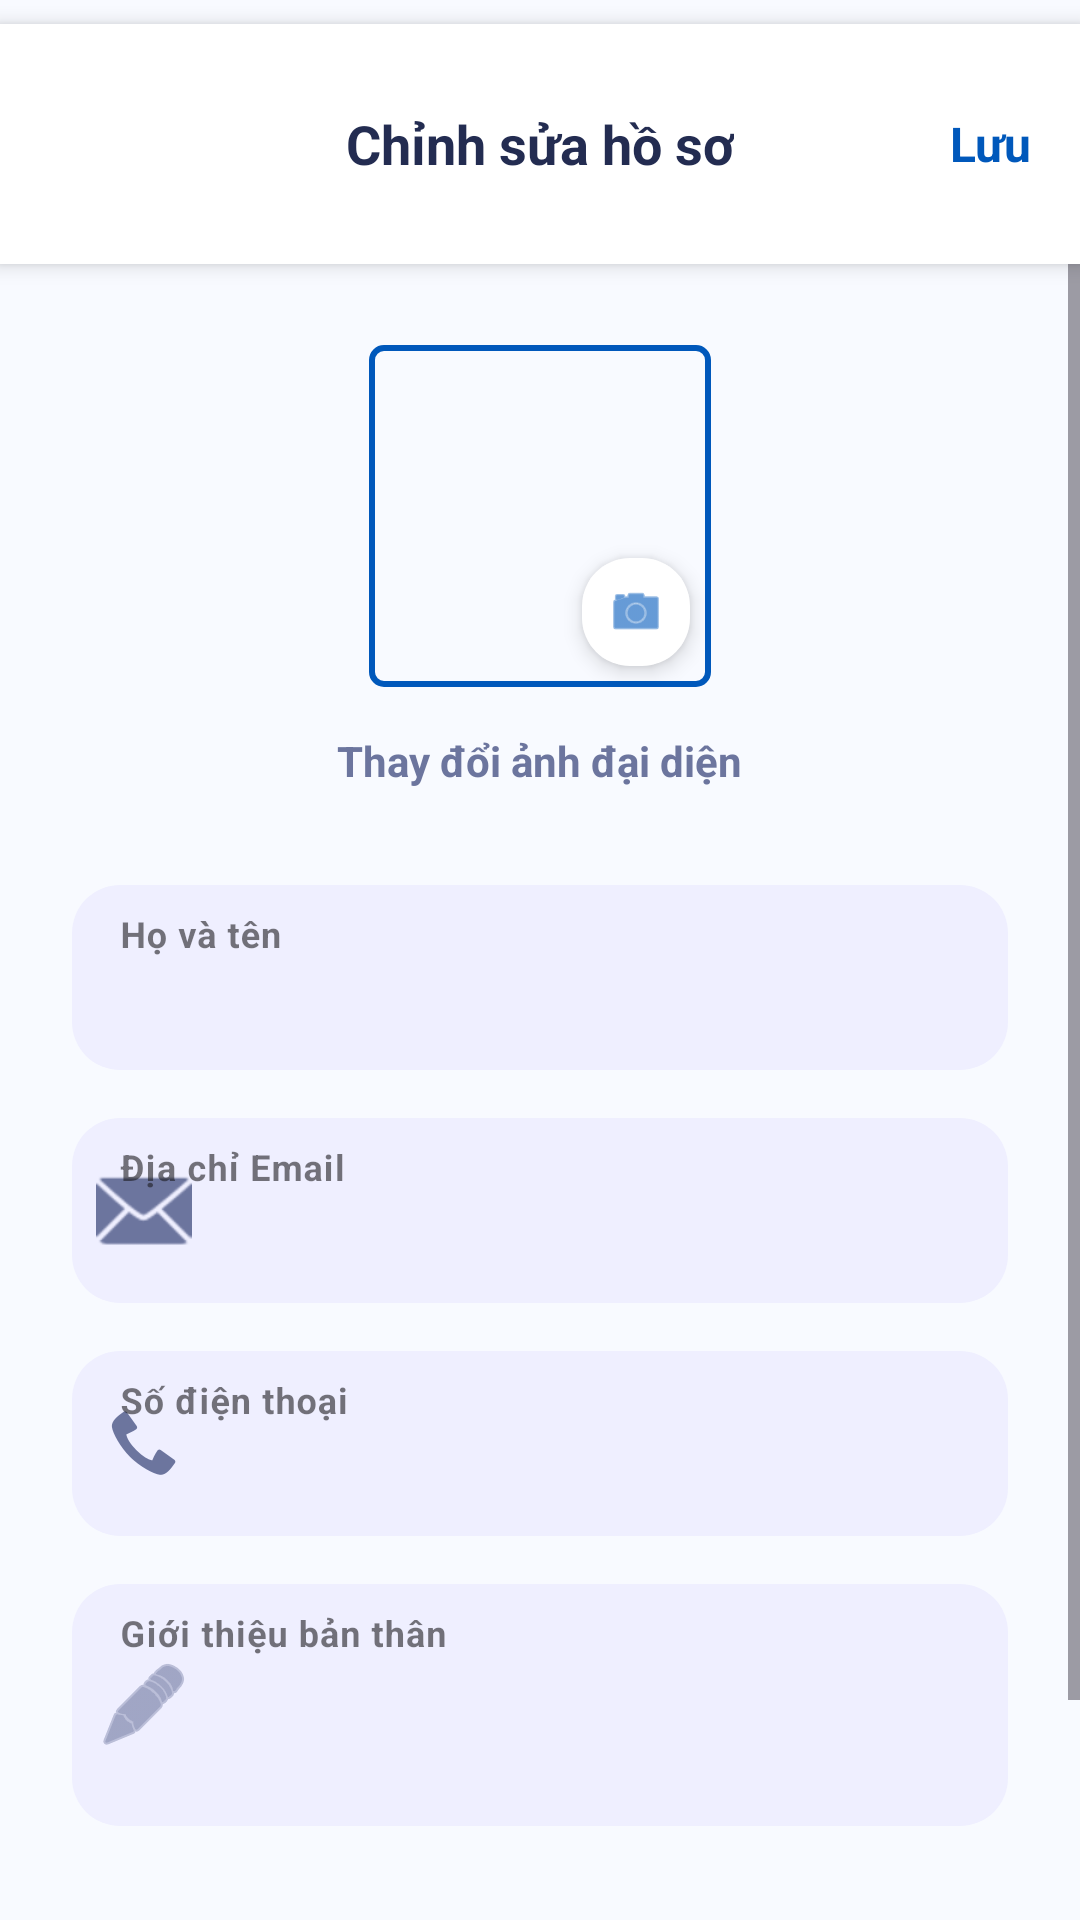

The Android layout XML behind this screen, and the referenced resources:
<!-- AndroidManifest.xml: application theme Theme.TravelApp -->
<!-- res/layout/activity_edit_profile.xml -->
<?xml version="1.0" encoding="utf-8"?>
<LinearLayout xmlns:android="http://schemas.android.com/apk/res/android"
    xmlns:app="http://schemas.android.com/apk/res-auto"
    android:layout_width="match_parent"
    android:layout_height="match_parent"
    android:background="#F8FAFF"
    android:orientation="vertical">

    <RelativeLayout
        android:layout_width="match_parent"
        android:layout_height="80dp"
        android:background="#FFFFFF"
        android:paddingHorizontal="16dp"
        android:layout_marginTop="8dp"
        android:elevation="4dp">

        <ImageView
            android:id="@+id/btnBack"
            android:layout_width="32dp"
            android:layout_height="32dp"
            android:layout_centerVertical="true"
            android:background="?attr/selectableItemBackgroundBorderless"
            android:clickable="true"
            android:focusable="true"
            android:src="@drawable/ic_back"
            app:tint="#0058BB" />

        <TextView
            android:layout_width="wrap_content"
            android:layout_height="wrap_content"
            android:layout_centerInParent="true"
            android:text="Chỉnh sửa hồ sơ"
            android:textColor="#232C51"
            android:textSize="18sp"
            android:textStyle="bold" />

        <TextView
            android:id="@+id/btnSave"
            android:layout_width="wrap_content"
            android:layout_height="wrap_content"
            android:layout_alignParentEnd="true"
            android:layout_centerVertical="true"
            android:background="?attr/selectableItemBackgroundBorderless"
            android:clickable="true"
            android:focusable="true"
            android:text="Lưu"
            android:textColor="#0058BB"
            android:textSize="16sp"
            android:textStyle="bold" />
    </RelativeLayout>

    <ScrollView
        android:layout_width="match_parent"
        android:layout_height="match_parent"
        android:fillViewport="true">

        <LinearLayout
            android:layout_width="match_parent"
            android:layout_height="wrap_content"
            android:orientation="vertical"
            android:padding="24dp">

            <LinearLayout
                android:layout_width="match_parent"
                android:layout_height="wrap_content"
                android:gravity="center"
                android:orientation="vertical"
                android:layout_marginBottom="32dp">

                <FrameLayout
                    android:layout_width="wrap_content"
                    android:layout_height="wrap_content">

                    <com.google.android.material.imageview.ShapeableImageView
                        android:id="@+id/ivEditAvatar"
                        android:layout_width="120dp"
                        android:layout_height="120dp"
                        android:padding="4dp"
                        android:scaleType="centerCrop"
                        android:src="@drawable/ic_profile"
                        app:shapeAppearanceOverlay="@style/ShapeAppearance.MaterialComponents.SmallComponent"
                        app:strokeColor="#0058BB"
                        app:strokeWidth="2dp" />

                    <com.google.android.material.floatingactionbutton.FloatingActionButton
                        android:id="@+id/btnChangePhoto"
                        android:layout_width="wrap_content"
                        android:layout_height="wrap_content"
                        android:layout_gravity="bottom|end"
                        android:layout_marginEnd="4dp"
                        android:layout_marginBottom="4dp"
                        app:fabCustomSize="36dp"
                        app:maxImageSize="20dp"
                        app:backgroundTint="#FFFFFF"
                        app:tint="#0058BB"
                        app:elevation="4dp"
                        app:srcCompat="@android:drawable/ic_menu_camera" />
                </FrameLayout>

                <TextView
                    android:layout_width="wrap_content"
                    android:layout_height="wrap_content"
                    android:layout_marginTop="12dp"
                    android:text="Thay đổi ảnh đại diện"
                    android:textColor="#6C759E"
                    android:textSize="14sp"
                    android:textStyle="bold" />
            </LinearLayout>

            <com.google.android.material.textfield.TextInputLayout
                style="@style/Widget.MaterialComponents.TextInputLayout.FilledBox"
                android:layout_width="match_parent"
                android:layout_height="wrap_content"
                android:layout_marginBottom="16dp"
                android:hint="Họ và tên"
                app:boxBackgroundColor="#EFEFFF"
                app:boxCornerRadiusTopEnd="16dp"
                app:boxCornerRadiusTopStart="16dp"
                app:boxCornerRadiusBottomEnd="16dp"
                app:boxCornerRadiusBottomStart="16dp"
                app:boxStrokeWidth="0dp"
                app:boxStrokeWidthFocused="0dp"
                app:startIconDrawable="@drawable/ic_profile"
                app:startIconTint="#6C759E"
                app:expandedHintEnabled="false"
                app:hintTextColor="#0058BB">

                <com.google.android.material.textfield.TextInputEditText
                    android:id="@+id/etFullName"
                    android:layout_width="match_parent"
                    android:layout_height="wrap_content"
                    android:inputType="textPersonName"
                    android:paddingTop="28dp"
                    android:paddingBottom="12dp"
                    android:textColor="#232C51"
                    android:textStyle="bold"
                    android:textSize="16sp"/>
            </com.google.android.material.textfield.TextInputLayout>

            <com.google.android.material.textfield.TextInputLayout
                style="@style/Widget.MaterialComponents.TextInputLayout.FilledBox"
                android:layout_width="match_parent"
                android:layout_height="wrap_content"
                android:layout_marginBottom="16dp"
                android:hint="Địa chỉ Email"
                app:boxBackgroundColor="#EFEFFF"
                app:boxCornerRadiusTopEnd="16dp"
                app:boxCornerRadiusTopStart="16dp"
                app:boxCornerRadiusBottomEnd="16dp"
                app:boxCornerRadiusBottomStart="16dp"
                app:boxStrokeWidth="0dp"
                app:boxStrokeWidthFocused="0dp"
                app:startIconDrawable="@android:drawable/ic_dialog_email"
                app:startIconTint="#6C759E"
                app:expandedHintEnabled="false"
                app:hintTextColor="#0058BB">

                <com.google.android.material.textfield.TextInputEditText
                    android:id="@+id/etEmail"
                    android:layout_width="match_parent"
                    android:layout_height="wrap_content"
                    android:enabled="false"
                    android:paddingTop="28dp"
                    android:paddingBottom="12dp"
                    android:inputType="textEmailAddress"
                    android:textColor="#232C51"
                    android:textStyle="bold"
                    android:textSize="16sp"/>
            </com.google.android.material.textfield.TextInputLayout>

            <com.google.android.material.textfield.TextInputLayout
                style="@style/Widget.MaterialComponents.TextInputLayout.FilledBox"
                android:layout_width="match_parent"
                android:layout_height="wrap_content"
                android:layout_marginBottom="16dp"
                android:hint="Số điện thoại"
                app:boxBackgroundColor="#EFEFFF"
                app:boxCornerRadiusTopEnd="16dp"
                app:boxCornerRadiusTopStart="16dp"
                app:boxCornerRadiusBottomEnd="16dp"
                app:boxCornerRadiusBottomStart="16dp"
                app:boxStrokeWidth="0dp"
                app:boxStrokeWidthFocused="0dp"
                app:startIconDrawable="@android:drawable/stat_sys_phone_call"
                app:startIconTint="#6C759E"
                app:expandedHintEnabled="false"
                app:hintTextColor="#0058BB">

                <com.google.android.material.textfield.TextInputEditText
                    android:id="@+id/etPhone"
                    android:layout_width="match_parent"
                    android:layout_height="wrap_content"
                    android:enabled="true"
                    android:paddingTop="28dp"
                    android:paddingBottom="12dp"
                    android:inputType="phone"
                    android:textColor="#232C51"
                    android:textStyle="bold"
                    android:textSize="16sp"/>
            </com.google.android.material.textfield.TextInputLayout>

            <com.google.android.material.textfield.TextInputLayout
                style="@style/Widget.MaterialComponents.TextInputLayout.FilledBox"
                android:layout_width="match_parent"
                android:layout_height="wrap_content"
                android:layout_marginBottom="32dp"
                android:hint="Giới thiệu bản thân"
                app:boxBackgroundColor="#EFEFFF"
                app:boxCornerRadiusTopEnd="16dp"
                app:boxCornerRadiusTopStart="16dp"
                app:boxCornerRadiusBottomEnd="16dp"
                app:boxCornerRadiusBottomStart="16dp"
                app:boxStrokeWidth="0dp"
                app:boxStrokeWidthFocused="0dp"
                app:startIconDrawable="@android:drawable/ic_menu_edit"
                app:startIconTint="#6C759E"
                app:expandedHintEnabled="false"
                app:hintTextColor="#0058BB">

                <com.google.android.material.textfield.TextInputEditText
                    android:id="@+id/etAboutMe"
                    android:layout_width="match_parent"
                    android:layout_height="wrap_content"
                    android:gravity="top|start"
                    android:inputType="textMultiLine|textCapSentences"
                    android:minLines="2"
                    android:maxLines="6"
                    android:paddingTop="28dp"
                    android:paddingBottom="12dp"
                    android:textColor="#232C51"
                    android:textStyle="bold"
                    android:textSize="16sp"/>
            </com.google.android.material.textfield.TextInputLayout>

            <com.google.android.material.button.MaterialButton
                android:id="@+id/btnDeactivate"
                android:layout_width="match_parent"
                android:layout_height="60dp"
                android:text="Khóa tài khoản"
                android:textAllCaps="false"
                android:textColor="#B31B25"
                android:textStyle="bold"
                app:backgroundTint="#1AFB5151"
                app:cornerRadius="12dp"
                app:elevation="0dp"
                app:icon="@android:drawable/ic_menu_delete"
                app:iconGravity="textStart"
                app:iconTint="#B31B25" />

        </LinearLayout>
    </ScrollView>
</LinearLayout>
<!-- resources referenced by this layout -->
<resources>
  <style name="Theme.TravelApp" parent="Base.Theme.TravelApp" />
  <style name="Base.Theme.TravelApp" parent="Theme.Material3.DayNight.NoActionBar">
          <item name="colorPrimary">#1A73E8</item>
      </style>
</resources>
